Labelled photos from "clear_road_signs", an image-classification folder in MachineLearningVisionRG/GRATS. The possible labels are: no entry, no left turn, no parking, no right turn, stop.

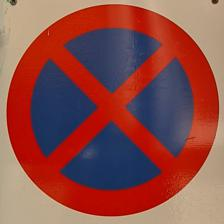
Label: no parking

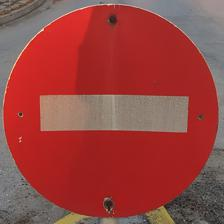
Label: no entry

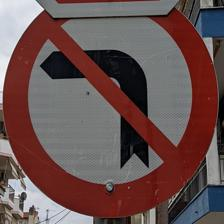
Label: no left turn

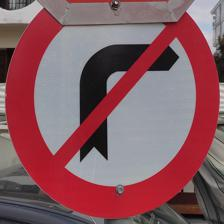
Label: no right turn

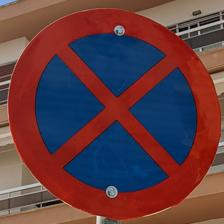
Label: no parking

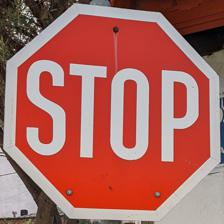
Label: stop
